Labelled photos from "dataset", an image-classification folder in EnzoIkeda/Images_Classifier. The possible labels are: baralho, caneta, moeda, pilha, piramide.

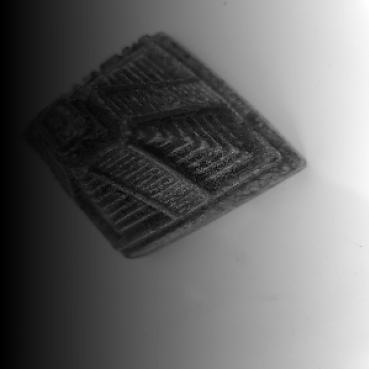
Label: piramide

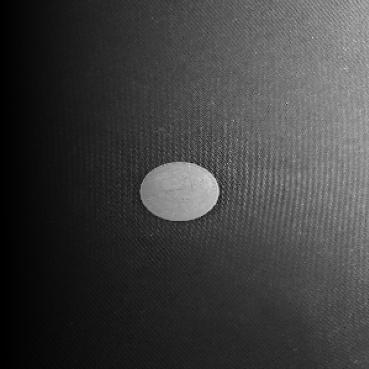
Label: moeda

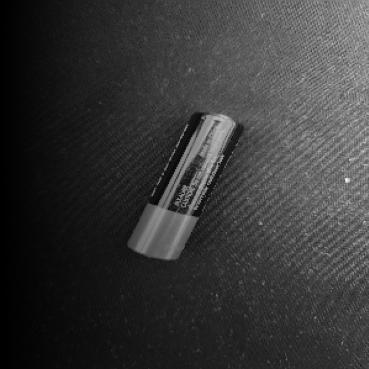
Label: pilha

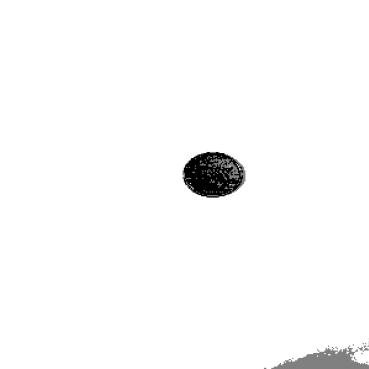
Label: moeda

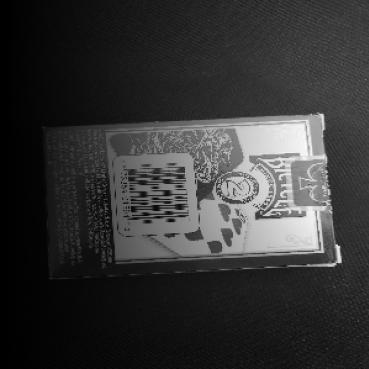
Label: baralho

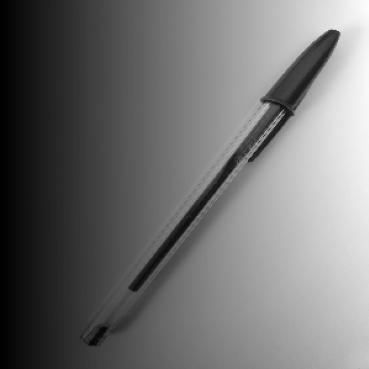
Label: caneta
